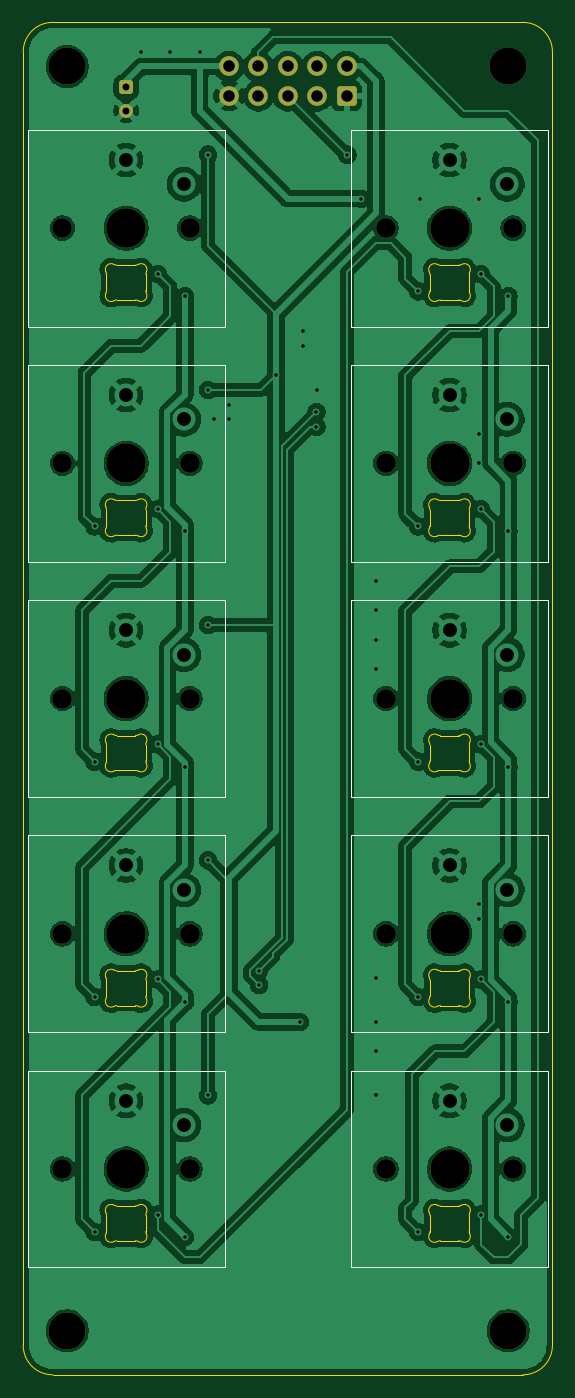
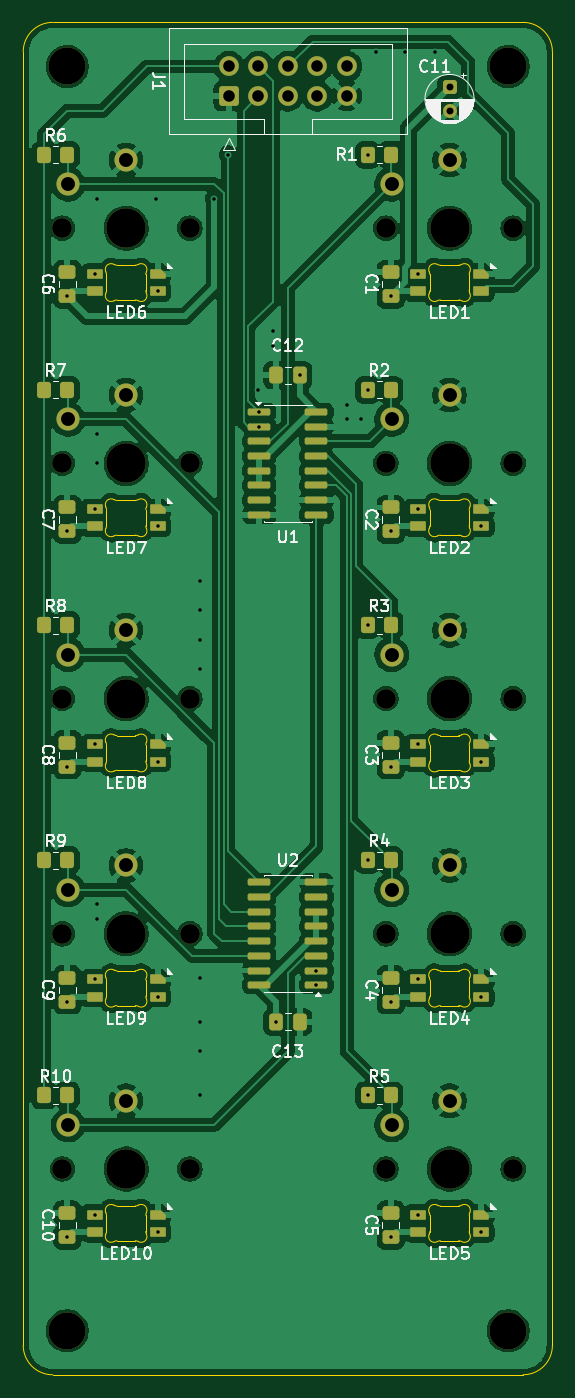
Circuit board: 11 layer files. Board 45.7 x 116.8 mm.
- bottom_copper: buttons-2x5-B_Cu.gbr (241926 bytes)
- bottom_mask: buttons-2x5-B_Mask.gbr (8260 bytes)
- paste: buttons-2x5-B_Paste.gbr (5798 bytes)
- bottom_silk: buttons-2x5-B_Silkscreen.gbr (62034 bytes)
- outline: buttons-2x5-Edge_Cuts.gbr (12568 bytes)
- top_copper: buttons-2x5-F_Cu.gbr (206506 bytes)
- top_mask: buttons-2x5-F_Mask.gbr (2859 bytes)
- paste: buttons-2x5-F_Paste.gbr (454 bytes)
- top_silk: buttons-2x5-F_Silkscreen.gbr (1709 bytes)
- drill: buttons-2x5-NPTH.drl (942 bytes)
- drill: buttons-2x5-PTH.drl (1940 bytes)

=== bottom_copper: buttons-2x5-B_Cu.gbr (241926 bytes, source omitted) ===
=== bottom_mask: buttons-2x5-B_Mask.gbr (8260 bytes, source omitted) ===
=== paste: buttons-2x5-B_Paste.gbr ===
%TF.GenerationSoftware,KiCad,Pcbnew,9.0.7*%
%TF.CreationDate,2026-11-26T17:17:49+00:00*%
%TF.ProjectId,buttons-2x5,62757474-6f6e-4732-9d32-78352e6b6963,rev?*%
%TF.SameCoordinates,Original*%
%TF.FileFunction,Paste,Bot*%
%TF.FilePolarity,Positive*%
%FSLAX46Y46*%
G04 Gerber Fmt 4.6, Leading zero omitted, Abs format (unit mm)*
G04 Created by KiCad (PCBNEW 9.0.7) date 2026-11-26 17:17:49*
%MOMM*%
%LPD*%
G01*
G04 APERTURE LIST*
G04 Aperture macros list*
%AMRoundRect*
0 Rectangle with rounded corners*
0 $1 Rounding radius*
0 $2 $3 $4 $5 $6 $7 $8 $9 X,Y pos of 4 corners*
0 Add a 4 corners polygon primitive as box body*
4,1,4,$2,$3,$4,$5,$6,$7,$8,$9,$2,$3,0*
0 Add four circle primitives for the rounded corners*
1,1,$1+$1,$2,$3*
1,1,$1+$1,$4,$5*
1,1,$1+$1,$6,$7*
1,1,$1+$1,$8,$9*
0 Add four rect primitives between the rounded corners*
20,1,$1+$1,$2,$3,$4,$5,0*
20,1,$1+$1,$4,$5,$6,$7,0*
20,1,$1+$1,$6,$7,$8,$9,0*
20,1,$1+$1,$8,$9,$2,$3,0*%
%AMFreePoly0*
4,1,18,-0.410000,0.593000,-0.403758,0.624380,-0.385983,0.650983,-0.359380,0.668758,-0.328000,0.675000,0.328000,0.675000,0.359380,0.668758,0.385983,0.650983,0.403758,0.624380,0.410000,0.593000,0.410000,-0.593000,0.403758,-0.624380,0.385983,-0.650983,0.359380,-0.668758,0.328000,-0.675000,0.000000,-0.675000,-0.410000,-0.265000,-0.410000,0.593000,-0.410000,0.593000,$1*%
G04 Aperture macros list end*
%ADD10RoundRect,0.250000X0.475000X-0.337500X0.475000X0.337500X-0.475000X0.337500X-0.475000X-0.337500X0*%
%ADD11RoundRect,0.082000X-0.593000X0.328000X-0.593000X-0.328000X0.593000X-0.328000X0.593000X0.328000X0*%
%ADD12FreePoly0,270.000000*%
%ADD13RoundRect,0.250000X0.350000X0.450000X-0.350000X0.450000X-0.350000X-0.450000X0.350000X-0.450000X0*%
%ADD14RoundRect,0.150000X-0.825000X-0.150000X0.825000X-0.150000X0.825000X0.150000X-0.825000X0.150000X0*%
%ADD15RoundRect,0.250000X-0.337500X-0.475000X0.337500X-0.475000X0.337500X0.475000X-0.337500X0.475000X0*%
%ADD16RoundRect,0.250000X0.337500X0.475000X-0.337500X0.475000X-0.337500X-0.475000X0.337500X-0.475000X0*%
%ADD17RoundRect,0.150000X0.825000X0.150000X-0.825000X0.150000X-0.825000X-0.150000X0.825000X-0.150000X0*%
G04 APERTURE END LIST*
D10*
%TO.C,C3*%
X81280000Y-97325000D03*
X81280000Y-95250000D03*
%TD*%
D11*
%TO.C,LED9*%
X106865000Y-117210000D03*
X106865000Y-115710000D03*
X101415000Y-117210000D03*
D12*
X101415000Y-115710000D03*
%TD*%
D11*
%TO.C,LED1*%
X78925000Y-56250000D03*
X78925000Y-54750000D03*
X73475000Y-56250000D03*
D12*
X73475000Y-54750000D03*
%TD*%
D11*
%TO.C,LED7*%
X106865000Y-76570000D03*
X106865000Y-75070000D03*
X101415000Y-76570000D03*
D12*
X101415000Y-75070000D03*
%TD*%
D11*
%TO.C,LED3*%
X78925000Y-96890000D03*
X78925000Y-95390000D03*
X73475000Y-96890000D03*
D12*
X73475000Y-95390000D03*
%TD*%
D13*
%TO.C,R6*%
X111220000Y-44450000D03*
X109220000Y-44450000D03*
%TD*%
D14*
%TO.C,U2*%
X87695000Y-116205000D03*
X87695000Y-114935000D03*
X87695000Y-113665000D03*
X87695000Y-112395000D03*
X87695000Y-111125000D03*
X87695000Y-109855000D03*
X87695000Y-108585000D03*
X87695000Y-107315000D03*
X92645000Y-107315000D03*
X92645000Y-108585000D03*
X92645000Y-109855000D03*
X92645000Y-111125000D03*
X92645000Y-112395000D03*
X92645000Y-113665000D03*
X92645000Y-114935000D03*
X92645000Y-116205000D03*
%TD*%
D13*
%TO.C,R9*%
X111220000Y-105410000D03*
X109220000Y-105410000D03*
%TD*%
D15*
%TO.C,C12*%
X89132500Y-63500000D03*
X91207500Y-63500000D03*
%TD*%
D11*
%TO.C,LED6*%
X106865000Y-56250000D03*
X106865000Y-54750000D03*
X101415000Y-56250000D03*
D12*
X101415000Y-54750000D03*
%TD*%
D13*
%TO.C,R8*%
X111220000Y-85090000D03*
X109220000Y-85090000D03*
%TD*%
%TO.C,R3*%
X83280000Y-85090000D03*
X81280000Y-85090000D03*
%TD*%
%TO.C,R5*%
X83280000Y-125730000D03*
X81280000Y-125730000D03*
%TD*%
%TO.C,R7*%
X111220000Y-64770000D03*
X109220000Y-64770000D03*
%TD*%
D11*
%TO.C,LED4*%
X78925000Y-117210000D03*
X78925000Y-115710000D03*
X73475000Y-117210000D03*
D12*
X73475000Y-115710000D03*
%TD*%
D16*
%TO.C,C13*%
X91207500Y-119380000D03*
X89132500Y-119380000D03*
%TD*%
D13*
%TO.C,R2*%
X83280000Y-64770000D03*
X81280000Y-64770000D03*
%TD*%
D10*
%TO.C,C2*%
X81280000Y-77005000D03*
X81280000Y-74930000D03*
%TD*%
D11*
%TO.C,LED5*%
X78925000Y-137530000D03*
X78925000Y-136030000D03*
X73475000Y-137530000D03*
D12*
X73475000Y-136030000D03*
%TD*%
D10*
%TO.C,C8*%
X109220000Y-97325000D03*
X109220000Y-95250000D03*
%TD*%
%TO.C,C6*%
X109220000Y-56685000D03*
X109220000Y-54610000D03*
%TD*%
%TO.C,C7*%
X109220000Y-77005000D03*
X109220000Y-74930000D03*
%TD*%
%TO.C,C9*%
X109220000Y-117645000D03*
X109220000Y-115570000D03*
%TD*%
%TO.C,C5*%
X81280000Y-137965000D03*
X81280000Y-135890000D03*
%TD*%
D13*
%TO.C,R10*%
X111220000Y-125730000D03*
X109220000Y-125730000D03*
%TD*%
%TO.C,R4*%
X83280000Y-105410000D03*
X81280000Y-105410000D03*
%TD*%
D10*
%TO.C,C4*%
X81280000Y-117645000D03*
X81280000Y-115570000D03*
%TD*%
D11*
%TO.C,LED2*%
X78925000Y-76570000D03*
X78925000Y-75070000D03*
X73475000Y-76570000D03*
D12*
X73475000Y-75070000D03*
%TD*%
D13*
%TO.C,R1*%
X83280000Y-44450000D03*
X81280000Y-44450000D03*
%TD*%
D17*
%TO.C,U1*%
X92645000Y-66675000D03*
X92645000Y-67945000D03*
X92645000Y-69215000D03*
X92645000Y-70485000D03*
X92645000Y-71755000D03*
X92645000Y-73025000D03*
X92645000Y-74295000D03*
X92645000Y-75565000D03*
X87695000Y-75565000D03*
X87695000Y-74295000D03*
X87695000Y-73025000D03*
X87695000Y-71755000D03*
X87695000Y-70485000D03*
X87695000Y-69215000D03*
X87695000Y-67945000D03*
X87695000Y-66675000D03*
%TD*%
D11*
%TO.C,LED10*%
X106865000Y-137530000D03*
X106865000Y-136030000D03*
X101415000Y-137530000D03*
D12*
X101415000Y-136030000D03*
%TD*%
D10*
%TO.C,C10*%
X109220000Y-137965000D03*
X109220000Y-135890000D03*
%TD*%
%TO.C,C1*%
X81280000Y-56685000D03*
X81280000Y-54610000D03*
%TD*%
D11*
%TO.C,LED8*%
X106865000Y-96890000D03*
X106865000Y-95390000D03*
X101415000Y-96890000D03*
D12*
X101415000Y-95390000D03*
%TD*%
M02*

=== bottom_silk: buttons-2x5-B_Silkscreen.gbr (62034 bytes, source omitted) ===
=== outline: buttons-2x5-Edge_Cuts.gbr (12568 bytes, source omitted) ===
=== top_copper: buttons-2x5-F_Cu.gbr (206506 bytes, source omitted) ===
=== top_mask: buttons-2x5-F_Mask.gbr (2859 bytes, source withheld) ===
=== paste: buttons-2x5-F_Paste.gbr ===
%TF.GenerationSoftware,KiCad,Pcbnew,9.0.7*%
%TF.CreationDate,2026-11-26T17:17:49+00:00*%
%TF.ProjectId,buttons-2x5,62757474-6f6e-4732-9d32-78352e6b6963,rev?*%
%TF.SameCoordinates,Original*%
%TF.FileFunction,Paste,Top*%
%TF.FilePolarity,Positive*%
%FSLAX46Y46*%
G04 Gerber Fmt 4.6, Leading zero omitted, Abs format (unit mm)*
G04 Created by KiCad (PCBNEW 9.0.7) date 2026-11-26 17:17:49*
%MOMM*%
%LPD*%
G01*
G04 APERTURE LIST*
G04 APERTURE END LIST*
M02*

=== top_silk: buttons-2x5-F_Silkscreen.gbr ===
%TF.GenerationSoftware,KiCad,Pcbnew,9.0.7*%
%TF.CreationDate,2026-11-26T17:17:49+00:00*%
%TF.ProjectId,buttons-2x5,62757474-6f6e-4732-9d32-78352e6b6963,rev?*%
%TF.SameCoordinates,Original*%
%TF.FileFunction,Legend,Top*%
%TF.FilePolarity,Positive*%
%FSLAX46Y46*%
G04 Gerber Fmt 4.6, Leading zero omitted, Abs format (unit mm)*
G04 Created by KiCad (PCBNEW 9.0.7) date 2026-11-26 17:17:49*
%MOMM*%
%LPD*%
G01*
G04 APERTURE LIST*
%ADD10C,0.100000*%
G04 APERTURE END LIST*
D10*
X67700000Y-103260000D02*
X84700000Y-103260000D01*
X84700000Y-120260000D01*
X67700000Y-120260000D01*
X67700000Y-103260000D01*
X95640000Y-123580000D02*
X112640000Y-123580000D01*
X112640000Y-140580000D01*
X95640000Y-140580000D01*
X95640000Y-123580000D01*
X67700000Y-42300000D02*
X84700000Y-42300000D01*
X84700000Y-59300000D01*
X67700000Y-59300000D01*
X67700000Y-42300000D01*
X95640000Y-42300000D02*
X112640000Y-42300000D01*
X112640000Y-59300000D01*
X95640000Y-59300000D01*
X95640000Y-42300000D01*
X67700000Y-123580000D02*
X84700000Y-123580000D01*
X84700000Y-140580000D01*
X67700000Y-140580000D01*
X67700000Y-123580000D01*
X95640000Y-82940000D02*
X112640000Y-82940000D01*
X112640000Y-99940000D01*
X95640000Y-99940000D01*
X95640000Y-82940000D01*
X95640000Y-62620000D02*
X112640000Y-62620000D01*
X112640000Y-79620000D01*
X95640000Y-79620000D01*
X95640000Y-62620000D01*
X95640000Y-103260000D02*
X112640000Y-103260000D01*
X112640000Y-120260000D01*
X95640000Y-120260000D01*
X95640000Y-103260000D01*
X67700000Y-82940000D02*
X84700000Y-82940000D01*
X84700000Y-99940000D01*
X67700000Y-99940000D01*
X67700000Y-82940000D01*
X67700000Y-62620000D02*
X84700000Y-62620000D01*
X84700000Y-79620000D01*
X67700000Y-79620000D01*
X67700000Y-62620000D01*
M02*

=== drill: buttons-2x5-NPTH.drl ===
M48
; DRILL file {KiCad 9.0.7} date 2026-11-26T17:17:44+0000
; FORMAT={-:-/ absolute / metric / decimal}
; #@! TF.CreationDate,2026-11-26T17:17:44+00:00
; #@! TF.GenerationSoftware,Kicad,Pcbnew,9.0.7
; #@! TF.FileFunction,NonPlated,1,2,NPTH
FMAT,2
METRIC
; #@! TA.AperFunction,NonPlated,NPTH,ComponentDrill
T1C1.700
; #@! TA.AperFunction,NonPlated,NPTH,ComponentDrill
T2C3.200
; #@! TA.AperFunction,NonPlated,NPTH,ComponentDrill
T3C3.400
%
G90
G05
T1
X70.7Y-50.8
X70.7Y-71.12
X70.7Y-91.44
X70.7Y-111.76
X70.7Y-132.08
X81.7Y-50.8
X81.7Y-71.12
X81.7Y-91.44
X81.7Y-111.76
X81.7Y-132.08
X98.64Y-50.8
X98.64Y-71.12
X98.64Y-91.44
X98.64Y-111.76
X98.64Y-132.08
X109.64Y-50.8
X109.64Y-71.12
X109.64Y-91.44
X109.64Y-111.76
X109.64Y-132.08
T2
X71.12Y-36.83
X71.12Y-146.05
X109.22Y-36.83
X109.22Y-146.05
T3
X76.2Y-50.8
X76.2Y-71.12
X76.2Y-91.44
X76.2Y-111.76
X76.2Y-132.08
X104.14Y-50.8
X104.14Y-71.12
X104.14Y-91.44
X104.14Y-111.76
X104.14Y-132.08
M30

=== drill: buttons-2x5-PTH.drl ===
M48
; DRILL file {KiCad 9.0.7} date 2026-11-26T17:17:44+0000
; FORMAT={-:-/ absolute / metric / decimal}
; #@! TF.CreationDate,2026-11-26T17:17:44+00:00
; #@! TF.GenerationSoftware,Kicad,Pcbnew,9.0.7
; #@! TF.FileFunction,Plated,1,2,PTH
FMAT,2
METRIC
; #@! TA.AperFunction,Plated,PTH,ViaDrill
T1C0.300
; #@! TA.AperFunction,Plated,PTH,ComponentDrill
T2C0.600
; #@! TA.AperFunction,Plated,PTH,ComponentDrill
T3C1.000
; #@! TA.AperFunction,Plated,PTH,ComponentDrill
T4C1.200
%
G90
G05
T1
X73.475Y-76.57
X73.475Y-96.89
X73.475Y-117.21
X73.475Y-137.53
X77.47Y-35.56
X78.925Y-54.75
X78.925Y-75.07
X78.925Y-95.39
X78.925Y-115.71
X78.925Y-136.03
X80.01Y-35.56
X81.28Y-56.685
X81.28Y-77.005
X81.28Y-97.325
X81.28Y-117.645
X81.28Y-137.965
X82.55Y-35.56
X83.28Y-44.45
X83.28Y-64.77
X83.28Y-85.09
X83.28Y-105.41
X83.28Y-125.73
X83.82Y-67.31
X85.09Y-66.04
X85.09Y-67.31
X87.695Y-114.935
X87.695Y-116.205
X89.132Y-63.5
X91.207Y-119.38
X91.44Y-59.69
X91.44Y-60.96
X92.645Y-66.675
X92.645Y-67.945
X92.71Y-64.77
X95.317Y-44.45
X96.52Y-48.26
X97.79Y-81.28
X97.79Y-83.82
X97.79Y-86.36
X97.79Y-88.9
X97.79Y-115.57
X97.79Y-119.38
X97.79Y-121.92
X97.79Y-125.73
X101.415Y-56.25
X101.415Y-76.57
X101.415Y-96.89
X101.415Y-117.21
X101.415Y-137.53
X101.6Y-48.26
X106.68Y-48.26
X106.68Y-68.58
X106.68Y-71.12
X106.68Y-109.22
X106.68Y-110.49
X106.865Y-54.75
X106.865Y-75.07
X106.865Y-95.39
X106.865Y-115.71
X106.865Y-136.03
X109.22Y-56.685
X109.22Y-77.005
X109.22Y-97.325
X109.22Y-117.645
X109.22Y-137.965
T2
X76.2Y-38.64
X76.2Y-40.64
T3
X85.09Y-36.83
X85.09Y-39.37
X87.63Y-36.83
X87.63Y-39.37
X90.17Y-36.83
X90.17Y-39.37
X92.71Y-36.83
X92.71Y-39.37
X95.25Y-36.83
X95.25Y-39.37
T4
X76.2Y-44.9
X76.2Y-65.22
X76.2Y-85.54
X76.2Y-105.86
X76.2Y-126.18
X81.2Y-47.0
X81.2Y-67.32
X81.2Y-87.64
X81.2Y-107.96
X81.2Y-128.28
X104.14Y-44.9
X104.14Y-65.22
X104.14Y-85.54
X104.14Y-105.86
X104.14Y-126.18
X109.14Y-47.0
X109.14Y-67.32
X109.14Y-87.64
X109.14Y-107.96
X109.14Y-128.28
M30
